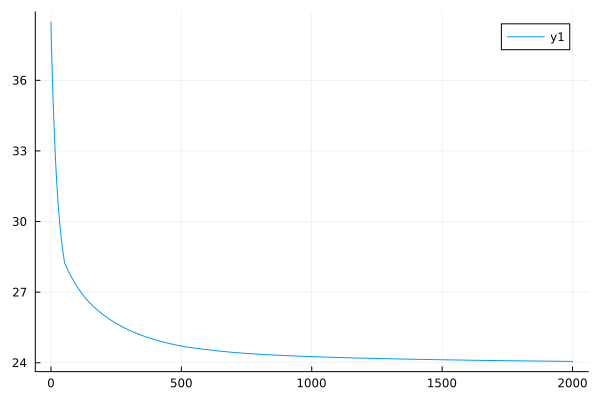

Source data for this figure (header and first rows):
0	38.47542198834064
1	37.99
2	37.54
3	37.11
4	36.7
5	36.32
6	35.95
7	35.59
8	35.25
9	34.93
10	34.62
11	34.32
12	34.03
13	33.76
14	33.5
15	33.24
16	33
17	32.76
18	32.53
19	32.32
20	32.11
21	31.91
22	31.71
23	31.53
24	31.35
25	31.18
26	31.01
27	30.85
28	30.7
29	30.55
30	30.41
31	30.27
32	30.14
33	30.02
34	29.89
35	29.78
36	29.66
37	29.55
38	29.45
39	29.34
40	29.25
41	29.15
42	29.06
43	28.97
44	28.88
45	28.8
46	28.71
47	28.64
48	28.56
49	28.48
50	28.41
51	28.34
52	28.27
53	28.23
54	28.2
55	28.17
56	28.15
57	28.13
58	28.1
59	28.08
60	28.05
... 1,940 more rows
